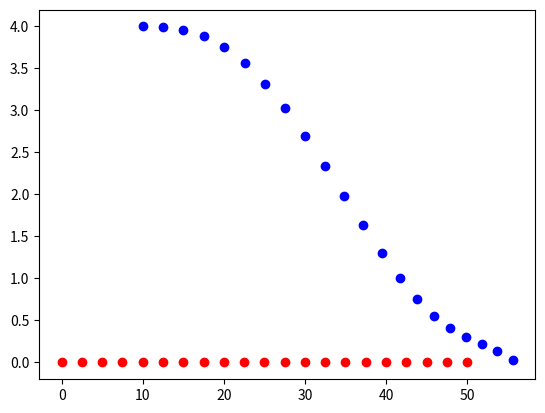

Recreate this plot in Python.
#from helpers import logistic, to_equation, differentiate, nearest_approach_to_any_vehicle,  Vehicle, show_trajectory
#from constants import *
#from ptg import PTG
#from cost_functions import *
import numpy as np
import random
from math import sqrt, exp
from matplotlib import pyplot as plt

N_SAMPLES = 10
SIGMA_S = [10.0, 4.0, 2.0] # s, s_dot_coeffs, s_double_dot
SIGMA_D = [1.0, 1.0, 1.0]
SIGMA_T = 2.0

MAX_JERK = 10 # m/s/s/s
MAX_ACCEL= 10 # m/s/s

EXPECTED_JERK_IN_ONE_SEC = 2 # m/s/s
EXPECTED_ACC_IN_ONE_SEC = 1 # m/s

SPEED_LIMIT = 30
VEHICLE_RADIUS = 1.5 # model vehicle as circle to simplify collision detection
###############################################################################################
# COST FUNCTIONS
def cost(traj, target_vehicle, delta, T, predictions):
    s_coeffs, d_coeffs, t = traj

    target = predictions[target_vehicle].state_in(t)
    target = list(np.array(target) + np.array(delta))
    s_targ = target[:3]
    d_targ = target[3:]

    #---------------------------------------------------------
    s_dot_coeffs       = differentiate(s_coeffs)
    s_dotdot_coeffs    = differentiate(s_dot_coeffs)
    s_dotdotdot_coeffs =  differentiate(s_dotdot_coeffs)

    s    = to_equation(s_coeffs)
    v    = to_equation(s_dot_coeffs)
    a    = to_equation(s_dotdot_coeffs)
    jerk = to_equation(s_dotdotdot_coeffs)
    #---------------------------------------------------------
    d_dot_coeffs = differentiate(d_coeffs)
    d_dotdot_coeffs = differentiate(d_dot_coeffs)

    d = to_equation(d_coeffs)
    d_dot = to_equation(d_dot_coeffs)
    d_ddot = to_equation(d_dotdot_coeffs)
    #---------------------------------------------------------
    nearest = nearest_approach_to_any_vehicle(traj, predictions)
    #---------------------------------------------------------

    """
    Penalizes trajectories that span a duration which is longer or 
    shorter than the duration requested.
    """
    timediff_cost= logistic(float(abs(t-T)) / T)


    """
    Penalizes trajectories whose s coordinate (and derivatives) 
    differ from the goal.
    """
    
    #S = [f(t) for f in get_f_and_N_derivatives(s_coeffs, 2)]
    S = []
    S.append(s(t))
    S.append(v(t))
    S.append(a(t))

    sdiff_cost = 0
    for actual, expected, sigma in zip(S, s_targ, SIGMA_S):
        diff = float(abs(actual-expected))
        sdiff_cost += logistic(diff/sigma)

    """
    Penalizes trajectories whose d coordinate (and derivatives) 
    differ from the goal.
    """
    D = [] 
    D.append(d(t))
    D.append(d_dot(t) )
    D.append(d_ddot(t))
    
    ddiff_cost = 0
    for actual, expected, sigma in zip(D, d_targ, SIGMA_D):
        diff = float(abs(actual-expected))
        ddiff_cost += logistic(diff/sigma)

    """
    Binary cost function which penalizes collisions.
    """
    collision_cost = 0.0

    if nearest < 2*VEHICLE_RADIUS: 
        collision_cost = 1.0
    else : 
        collision_cost = 0.0

    """
    Penalizes getting close to other vehicles.
    """
    buffer_cost =  logistic(2*VEHICLE_RADIUS / nearest)
    
    #def stays_on_road_cost(traj, target_vehicle, delta, T, predictions):
    #exceeds_speed_limit_cost(traj, target_vehicle, delta, T, predictions):
    """
    Rewards high average speeds.
    """
    avg_v = float(s(t)) / t
    targ_s, _, _, _, _, _ = target
    targ_v = float(targ_s) / t
    efficiency_cost = logistic(2*float(targ_v - avg_v) / avg_v)

    #total_accel_cost(traj, target_vehicle, delta, T, predictions)------------------------

    total_acc = 0
    dt = float(T) / 100.0
    for i in range(100):
        t = dt * i
        acc = a(t)
        total_acc += abs(acc*dt)
    acc_per_second = total_acc / T
    
    total_accel_cost =  logistic(acc_per_second / EXPECTED_ACC_IN_ONE_SEC )
    
    #max_accel_cost(traj, target_vehicle, delta, T, predictions):-------------------------

    all_accs = [a(float(T)/100 * i) for i in range(100)]
    max_acc = max(all_accs, key=abs)

    max_accel_cost = 0
    if abs(max_acc) > MAX_ACCEL: 
        max_accel_cost = 1
    

    #max_jerk_cost(traj, target_vehicle, delta, T, predictions): -----------------------------
    all_jerks = [jerk(float(T)/100 * i) for i in range(100)]
    max_jerk = max(all_jerks, key=abs)

    max_jerk_cost = 0
    if abs(max_jerk) > MAX_JERK: 
        max_jerk_cost = 1

    #total_jerk_cost(traj, target_vehicle, delta, T, predictions): ------------------------------
    total_jerk = 0
    dt = float(T) / 100.0
    for i in range(100):
        t = dt * i
        j = jerk(t)
        total_jerk += abs(j*dt)
    jerk_per_second = total_jerk / T
    total_jerk_cost = logistic(jerk_per_second / EXPECTED_JERK_IN_ONE_SEC )

    allcost=[timediff_cost,   sdiff_cost,       ddiff_cost ,     collision_cost  , buffer_cost ,
            efficiency_cost, total_accel_cost, max_accel_cost , total_jerk_cost , max_jerk_cost ]

    #weights =[ 1, 5, 5, 1000, 100,
    #           1, 100, 100, 1, 1]
    weights =[ 10000000, 1, 1, 1, 1,
               1, 1, 1, 1, 1]

    assert( len(allcost) == len(weights) )

    summ = 0 

    i=0
    while i < len(allcost):
        summ += (allcost[i] * weights[i])
        i += 1

    return summ #sum all costs
###############################################################################################

random.seed(0)


#	vehicle = Vehicle([0,10,0, 0,0,0])
#	predictions = {0: vehicle}
#	target = 0
#	delta = [0, 0, 0, 0, 0 ,0]
#	start_s = [10, 10, 0]
#	start_d = [4, 0, 0]
#	T = 5.0

def PTG(start_s, start_d, target_vehicle, delta, T, predictions):
    """
    Finds the best trajectory according to WEIGHTED_COST_FUNCTIONS (global).

    arguments:
     start_s - [s, s_dot_coeffs, s_ddot]

     start_d - [d, d_dot, d_ddot]

     target_vehicle - id of leading vehicle (int) which can be used to retrieve
       that vehicle from the "predictions" dictionary. This is the vehicle that 
       we are setting our trajectory relative to.

     delta - a length 6 array indicating the offset we are aiming for between us
       and the target_vehicle. So if at time 5 the target vehicle will be at 
       [100, 10, 0, 0, 0, 0] and delta is [-10, 0, 0, 4, 0, 0], then our goal 
       state for t = 5 will be [90, 10, 0, 4, 0, 0]. This would correspond to a 
       goal of "follow 10 meters behind and 4 meters to the right of target vehicle"

     T - the desired time at which we will be at the goal (relative to now as t=0)

     predictions - dictionary of {v_id : vehicle }. Each vehicle has a method 
       vehicle.state_in(time) which returns a length 6 array giving that vehicle's
       expected [s, s_dot_coeffs, s_ddot, d, d_dot, d_ddot] state at that time.

    return:
     (best_s, best_d, best_t) where best_s are the 6 coefficients representing s(t)
     best_d gives coefficients for d(t) and best_t gives duration associated w/ 
     this trajectory.
    """
    target = predictions[target_vehicle]
    # generate alternative goals
    all_goals = []
    timestep = 0.5
    t = T - 4 * timestep
    while t <= T + 4 * timestep:
        target_state = np.array(target.state_in(t)) + np.array(delta)
        goal_s = target_state[:3]
        goal_d = target_state[3:]
        goals = [(goal_s, goal_d, t)]
        for _ in range(N_SAMPLES):
            perturbed = perturb_goal(goal_s, goal_d)
            goals.append((perturbed[0], perturbed[1], t))
        all_goals += goals
        t += timestep
    
    minimum = 9999999999
    best = None
    for goal in all_goals:
        s_goal, d_goal, t = goal
        s_coefficients = JMT(start_s, s_goal, t)
        d_coefficients = JMT(start_d, d_goal, t)
        tr = tuple([s_coefficients, d_coefficients, t])
        curr = cost(tr, target_vehicle, delta, T, predictions )
        if minimum > curr:
            minimum = curr
            best  = tr

    return best
    
def perturb_goal(goal_s, goal_d):
    """
    Returns a "perturbed" version of the goal.
    """
    new_s_goal = []
    for mu, sig in zip(goal_s, SIGMA_S):
        new_s_goal.append(random.gauss(mu, sig))

    new_d_goal = []
    for mu, sig in zip(goal_d, SIGMA_D):
        new_d_goal.append(random.gauss(mu, sig))
        
    return tuple([new_s_goal, new_d_goal])

def JMT(start, end, T):
    """
    Calculates Jerk Minimizing Trajectory for start, end and T.
    """
    a_0, a_1, a_2 = start[0], start[1], start[2] / 2.0
    c_0 = a_0 + a_1 * T + a_2 * T**2
    c_1 = a_1 + 2* a_2 * T
    c_2 = 2 * a_2
    
    A = np.array([
            [  T**3,   T**4,    T**5],
            [3*T**2, 4*T**3,  5*T**4],
            [6*T,   12*T**2, 20*T**3],
        ])
    B = np.array([
            end[0] - c_0,
            end[1] - c_1,
            end[2] - c_2
        ])
    a_3_4_5 = np.linalg.solve(A,B)
    alphas = np.concatenate([np.array([a_0, a_1, a_2]), a_3_4_5])
    return alphas
###############################################################################################

class Vehicle(object):
    """
    Helper class. Non-ego vehicles move w/ constant acceleration
    """
    def __init__(self, start):
        self.start_state = start
    
    def state_in(self, t):
        s = self.start_state[:3]
        d = self.start_state[3:]
        state = [
            s[0] + (s[1] * t) + s[2] * t**2 / 2.0,
            s[1] + s[2] * t,
            s[2],
            d[0] + (d[1] * t) + d[2] * t**2 / 2.0,
            d[1] + d[2] * t,
            d[2],
        ]
        return state

def logistic(x):
    """
    A function that returns a value between 0 and 1 for x in the 
    range [0, infinity] and -1 to 1 for x in the range [-infinity, infinity].

    Useful for cost functions.
    """
    return 2.0 / (1 + exp(-x)) - 1.0

def to_equation(coefficients):
    """
    Takes the coefficients of a polynomial and creates a function of
    time from them.
    """
    def f(t):
        total = 0.0
        for i, c in enumerate(coefficients): 
            total += c * t ** i
        return total
    return f

def differentiate(coefficients):
    """
    Calculates the derivative of a polynomial and returns
    the corresponding coefficients.
    """
    new_cos = []
    for deg, prev_co in enumerate(coefficients[1:]):
        new_cos.append((deg+1) * prev_co)
    return new_cos

def nearest_approach_to_any_vehicle(traj, vehicles):
    """
    Calculates the closest distance to any vehicle during a trajectory.
    """
    closest = 999999
    for v in vehicles.values():
        d = nearest_approach(traj,v)
        if d < closest:
            closest = d
    return closest

def nearest_approach(traj, vehicle):
    closest = 999999
    s_,d_,T = traj
    s = to_equation(s_)
    d = to_equation(d_)
    for i in range(100):
        t = float(i) / 100 * T
        cur_s = s(t)
        cur_d = d(t)
        targ_s, _, _, targ_d, _, _ = vehicle.state_in(t)
        dist = sqrt((cur_s-targ_s)**2 + (cur_d-targ_d)**2)
        if dist < closest:
            closest = dist
    return closest

def show_trajectory(s_coeffs, d_coeffs, T, vehicle=None):
    s = to_equation(s_coeffs)
    d = to_equation(d_coeffs)
    X = []
    Y = []
    if vehicle:
        X2 = []
        Y2 = []
    t = 0
    while t <= T+0.01:
        X.append(s(t))
        Y.append(d(t))
        if vehicle:
            s_, _, _, d_, _, _ = vehicle.state_in(t)
            X2.append(s_)
            Y2.append(d_)
        t += 0.25
    plt.scatter(X,Y,color="blue")
    if vehicle:
        plt.scatter(X2, Y2,color="red")
    plt.show()

###############################################################################################

def main():
	vehicle = Vehicle([0,10,0, 0,0,0])
	print(vehicle)
	predictions = {0: vehicle}
	target = 0
	delta = [0, 0, 0, 0, 0 ,0]
	start_s = [10, 10, 0]
	start_d = [4, 0, 0]
	T = 5.0
	best = PTG(start_s, start_d, target, delta, T, predictions)
	show_trajectory(best[0], best[1], best[2], vehicle)

if __name__ == "__main__":
	main()
